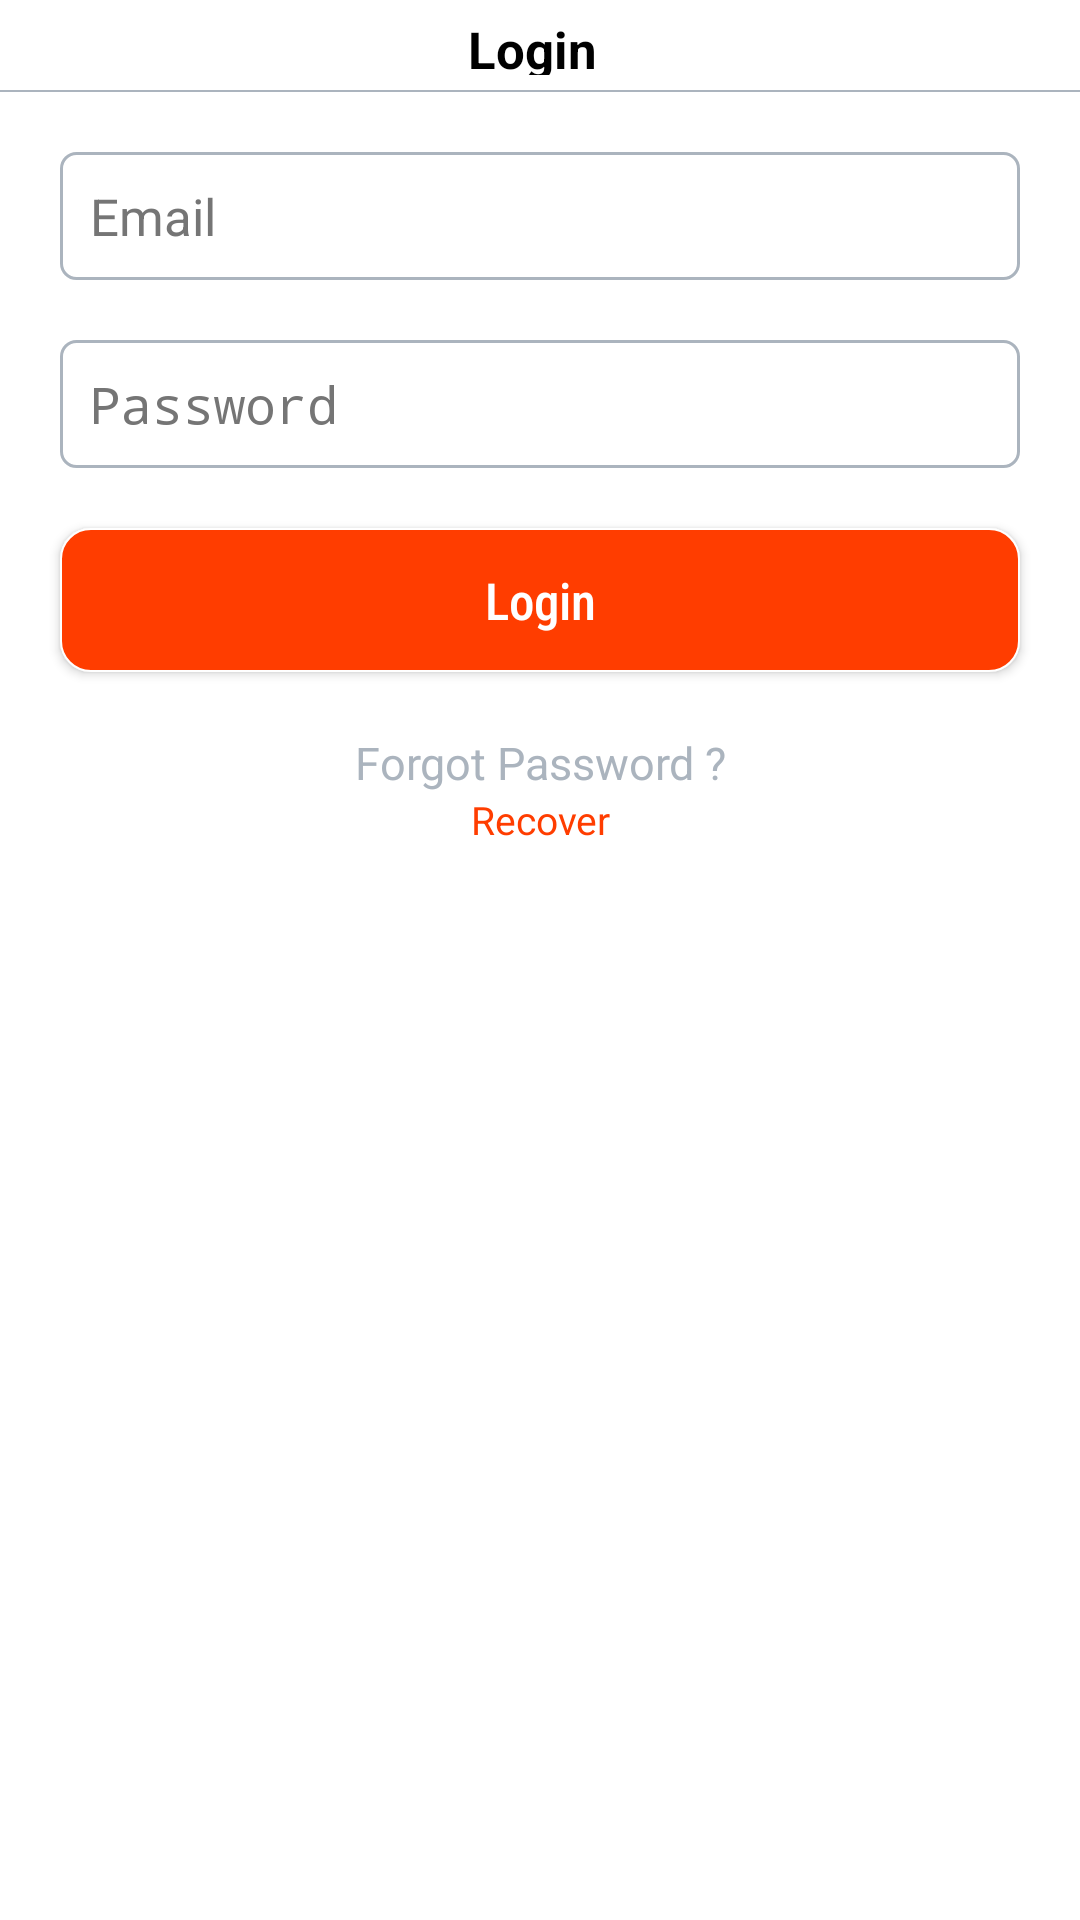

The Android layout XML behind this screen, and the referenced resources:
<!-- AndroidManifest.xml: application theme AppTheme -->
<!-- res/layout/fragment_login.xml -->
<?xml version="1.0" encoding="utf-8"?>
<FrameLayout xmlns:android="http://schemas.android.com/apk/res/android"
    xmlns:tools="http://schemas.android.com/tools"
    android:layout_width="match_parent"
    android:layout_height="match_parent"
    android:background="@color/white"
    tools:context="com.DeliverExpertRiderApp.ui.fragments.LoginFragment">


    <LinearLayout
        android:layout_width="match_parent"
        android:layout_height="match_parent"
        android:orientation="vertical">

        <LinearLayout
            android:layout_width="match_parent"
            android:layout_height="wrap_content"
            android:elevation="20dp"
            android:padding="5dp"
            android:orientation="horizontal">

            <ImageView
                android:id="@+id/imagebacklogin"
                android:layout_width="wrap_content"
                android:layout_height="wrap_content"
                android:padding="10dp"
                android:visibility="invisible"
                android:scaleType="fitXY"
                android:src="@drawable/ic_left_black_24dp" />

            <TextView
                style="@style/RegularBlack17Center"
                android:layout_width="match_parent"
                android:layout_height="match_parent"
                android:textStyle="bold"
                android:layout_marginRight="25dp"
                android:gravity="center"
                android:text="Login" />
        </LinearLayout>

        <View
            android:layout_width="match_parent"
            android:layout_height="0.5dp"
            android:background="@color/grey_user_panel_text" />


        <LinearLayout
            android:layout_width="match_parent"
            android:layout_height="match_parent"
            android:layout_margin="10dp"
            android:orientation="vertical">

            <EditText
                android:id="@+id/editText_email_login"
                style="@style/editText17LeftBlackCornors"
                android:layout_width="match_parent"
                android:layout_height="wrap_content"
                android:inputType="textEmailAddress"
                android:textColorHint="@color/grey"
                android:background="@drawable/input_box_line_corner"
                android:hint="Email" />

            <EditText
                android:id="@+id/editText_password_login"
                style="@style/editText17LeftBlackCornors"
                android:layout_width="match_parent"
                android:layout_height="wrap_content"
                android:textColorHint="@color/grey"
                android:inputType="textPassword"
                android:background="@drawable/input_box_line_corner"
                android:hint="Password" />



            <Button
                android:id="@+id/btn_login"
                android:text="Login"
                style="@style/RegularWhite17Center"
                android:gravity="center"
                android:layout_margin="10dp"
                android:textAllCaps="false"
                android:background="@drawable/round_solid_corners"
                android:layout_width="match_parent"
                android:layout_height="wrap_content"/>

            <LinearLayout
                android:id="@+id/call_signUp_fragment"
                android:orientation="vertical"
                android:layout_gravity="center_horizontal"
                android:padding="10dp"
                android:visibility="visible"
                android:layout_width="wrap_content"
                android:layout_height="wrap_content">

                <TextView
                    android:text="Forgot Password ?"
                    style="@style/RegularBlack15Center"
                    android:textColor="@color/grey_user_panel_text"
                    android:layout_width="match_parent"
                    android:layout_height="wrap_content"/>

                <TextView
                    android:text="Recover"
                    style="@style/RegularColorAccent13Center"
                    android:layout_width="match_parent"
                    android:layout_height="wrap_content"/>

            </LinearLayout>

        </LinearLayout>
    </LinearLayout>

    <RelativeLayout
        android:layout_width="match_parent"
        android:layout_height="match_parent">

        <include
            android:id="@+id/pr"
            layout="@layout/progress_layout"
            android:layout_width="match_parent"
            android:layout_height="match_parent"
            android:layout_centerInParent="true"
            android:visibility="gone" />

    </RelativeLayout>
</FrameLayout>
<!-- res/layout/progress_layout.xml (included above) -->
<?xml version="1.0" encoding="utf-8"?>
<RelativeLayout xmlns:android="http://schemas.android.com/apk/res/android"
    xmlns:app="http://schemas.android.com/apk/res-auto"
    android:id="@+id/progressCr"
    android:layout_width="match_parent"
    android:layout_height="match_parent"
    android:background="#70000000"
    android:clickable="true"
    android:focusable="true"
    android:orientation="vertical">

    <androidx.cardview.widget.CardView
        app:cardBackgroundColor="@color/white"
        android:layout_width="wrap_content"
        android:layout_height="wrap_content"
        android:layout_centerInParent="true">

        <ProgressBar
            android:id="@+id/avi"
            android:layout_width="wrap_content"
            android:layout_height="wrap_content"
            android:layout_gravity="center_horizontal"
            android:layout_marginTop="19dp"
            android:layout_marginBottom="5dp"
            android:indeterminate="true" />

        <TextView
            android:id="@+id/message"
            android:layout_width="wrap_content"
            android:layout_height="wrap_content"
            android:layout_gravity="center_horizontal"
            android:layout_marginStart="30dp"
            android:layout_marginTop="75dp"
            android:layout_marginEnd="30dp"
            android:text="Loading..."
            android:padding="10dp"
            android:textColor="@color/black"
            style="@style/RegularColorAccent15Center"
            />

    </androidx.cardview.widget.CardView>
</RelativeLayout>
<!-- resources referenced by this layout -->
<resources>
  <color name="black">#000000</color>
  <color name="grey">#757575</color>8
  <color name="grey_user_panel_text">#ABB4BE</color>
  <color name="white">#FFFFFF</color>
  <!-- drawable input_box_line_corner (drawable) -->
  <?xml version="1.0" encoding="utf-8"?>
  <shape
  
      xmlns:android="http://schemas.android.com/apk/res/android">
  
      <stroke
          android:color="@color/grey_user_panel_text"
          android:width="1dp" />
      <corners android:radius="5dp" />
  </shape>
  <!-- drawable round_solid_corners (drawable) -->
  <?xml version="1.0" encoding="utf-8"?>
  <shape
  
      xmlns:android="http://schemas.android.com/apk/res/android">
  
      <solid android:color="@color/colorAccent"/>
      <stroke
          android:color="@color/white"
          android:width="0.5dp" />
      <corners android:radius="10dp" />
      <gradient
          android:startColor="@color/colorPrimary"
          android:centerColor="@color/colorPrimary"
          android:endColor="@color/colorPrimary"
          />
  </shape>
  <style name="RegularBlack15Center">
          <item name="android:textSize">15sp</item>
          <item name="android:gravity">center_horizontal</item>
          <item name="android:textColor">@color/black</item>
  
      </style>
  <style name="RegularBlack17Center">
          <item name="android:textSize">17sp</item>
          <item name="android:gravity">center_horizontal</item>
          <item name="android:textColor">@color/black</item>
  
      </style>
  <style name="RegularColorAccent13Center">
          <item name="android:textSize">13sp</item>
          <item name="android:gravity">center_horizontal</item>
          <item name="android:textColor">@color/colorPrimary</item>
  
      </style>
  <style name="RegularColorAccent15Center">
          <item name="android:textSize">15sp</item>
          <item name="android:gravity">center_horizontal</item>
          <item name="android:textColor">@color/colorPrimary</item>
  
      </style>
  <style name="RegularWhite17Center">
          <item name="android:textSize">17sp</item>
          <item name="android:gravity">center_horizontal</item>
          <item name="android:textColor">@color/white</item>
          <item name="android:fontFamily">sans-serif-condensed-medium</item>
      </style>
  <style name="editText17LeftBlackCornors">
          <item name="android:textSize">17sp</item>
          <item name="android:gravity">left</item>
          <item name="android:layout_margin">10dp</item>
          <item name="android:padding">10dp</item>
          <item name="android:background">@drawable/input_box_line_corner</item>
          <item name="android:textColor">@color/black</item>
  
      </style>
  <style name="AppTheme" parent="@style/Theme.AppCompat.NoActionBar">
          
          <item name="colorPrimary">@color/colorPrimary</item>
          <item name="colorPrimaryDark">@color/colorPrimaryDark</item>
          <item name="colorAccent">@color/colorAccent</item>
  
          <item name="drawerArrowStyle">@style/DrawerHamburgerStyle</item>
          <item name="searchViewStyle">@style/AppSearchView</item>
      </style>
  <color name="colorAccent">#D81B60</color>
  <color name="colorPrimary">#FF3D00</color>
  <color name="colorPrimaryDark">#88C5E2</color>
  <style name="DrawerHamburgerStyle" parent="@style/Widget.AppCompat.DrawerArrowToggle">
          <item name="color">@color/colorPrimary</item>
          <item name="android:background">@color/colorPrimary</item>
      </style>
  <style name="AppSearchView" parent="Widget.AppCompat.SearchView.ActionBar">
          
          <item name="android:textSize">15dp</item>
          
          <item name="android:textColorPrimary">@color/black</item>
          
          <item name="android:textColorHint">@color/grey_user_panel_text</item>
          
          <item name="android:tint">@color/black</item>
      </style>
</resources>
